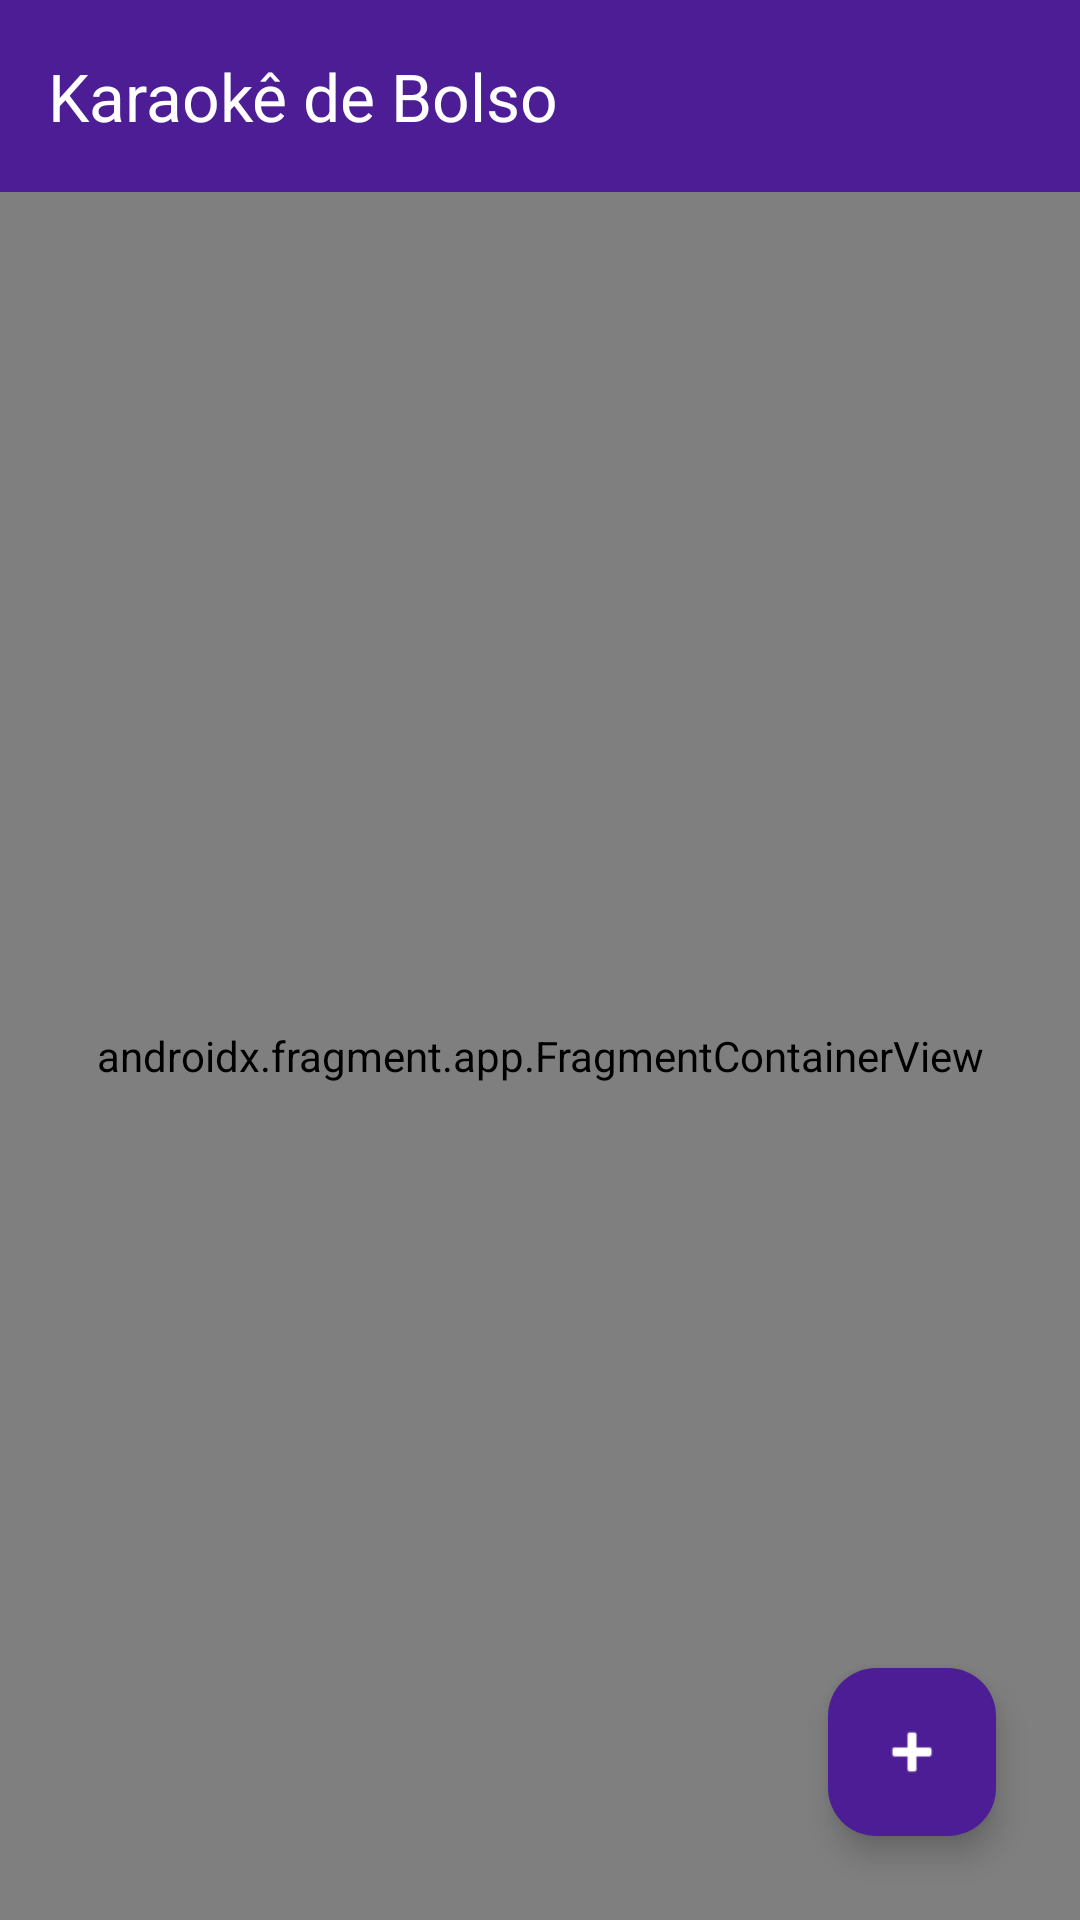

Reconstruct the res/layout file that produces this screen, plus the resources it refers to.
<!-- AndroidManifest.xml: application theme Theme.KaraokêDeBolso -->
<!-- res/layout/activity_main.xml -->
<?xml version="1.0" encoding="utf-8"?>
<androidx.coordinatorlayout.widget.CoordinatorLayout
    xmlns:android="http://schemas.android.com/apk/res/android"
    xmlns:app="http://schemas.android.com/apk/res-auto"
    android:id="@+id/main"
    android:layout_width="match_parent"
    android:layout_height="match_parent"
    android:fitsSystemWindows="true">

    <com.google.android.material.appbar.AppBarLayout
        android:id="@+id/appBarLayout"
        android:layout_width="match_parent"
        android:layout_height="wrap_content"
        android:fitsSystemWindows="true"
        android:background="@color/roxo_escuro">
        <com.google.android.material.appbar.MaterialToolbar
            android:id="@+id/toolbar"
            android:layout_width="match_parent"
            android:layout_height="?attr/actionBarSize"
            app:title="@string/app_name"
            app:titleTextColor="@color/white"
            app:navigationIconTint="@color/white"
            app:popupTheme="@style/ThemeOverlay.Material3.Light"
            android:background="@color/roxo_escuro"/>
    </com.google.android.material.appbar.AppBarLayout>

    <androidx.fragment.app.FragmentContainerView
        android:id="@+id/nav_host_fragment"
        android:name="androidx.navigation.fragment.NavHostFragment"
        android:layout_width="match_parent"
        android:layout_height="match_parent"
        app:navGraph="@navigation/nav_graph"
        app:defaultNavHost="true"
        app:layout_behavior="@string/appbar_scrolling_view_behavior" />



    <com.google.android.material.floatingactionbutton.FloatingActionButton
        android:id="@+id/fabAddSong"
        android:layout_width="wrap_content"
        android:layout_height="wrap_content"
        android:layout_gravity="end|bottom"
        android:layout_margin="28dp"
        android:contentDescription="@string/add_song"
        app:backgroundTint="@color/roxo_escuro"
        app:shapeAppearanceOverlay="@style/Widget.Material3.FloatingActionButton"
        app:srcCompat="@android:drawable/ic_input_add"
        app:tint="@color/white" />

</androidx.coordinatorlayout.widget.CoordinatorLayout>
<!-- resources referenced by this layout -->
<resources>
  <color name="roxo_escuro">#FF4C1D95</color>
  <color name="white">#FFFFFFFF</color>
  <string name="add_song">Adicionar música</string>
  <string name="app_name">Karaokê de Bolso</string>
  <style name="Widget.Material3.FloatingActionButton" parent="Widget.MaterialComponents.FloatingActionButton">
          <item name="shapeAppearanceOverlay">@style/ShapeAppearance.Material3.Corner.Full</item>
          <item name="elevation">8dp</item>
      </style>
  <style name="Theme.KaraokêDeBolso" parent="Base.Theme.KaraokêDeBolso" />
  <style name="ShapeAppearance.Material3.Corner.Full" parent="ShapeAppearance.MaterialComponents.SmallComponent">
          <item name="cornerFamily">rounded</item>
          <item name="cornerSize">50%</item>
      </style>
  <style name="Base.Theme.KaraokêDeBolso" parent="Theme.Material3.DayNight.NoActionBar">
          <item name="android:statusBarColor">@color/roxo_escuro</item>
          <item name="android:navigationBarColor">@color/black</item>
          
          
      </style>
  <color name="black">#FF000000</color>
</resources>
